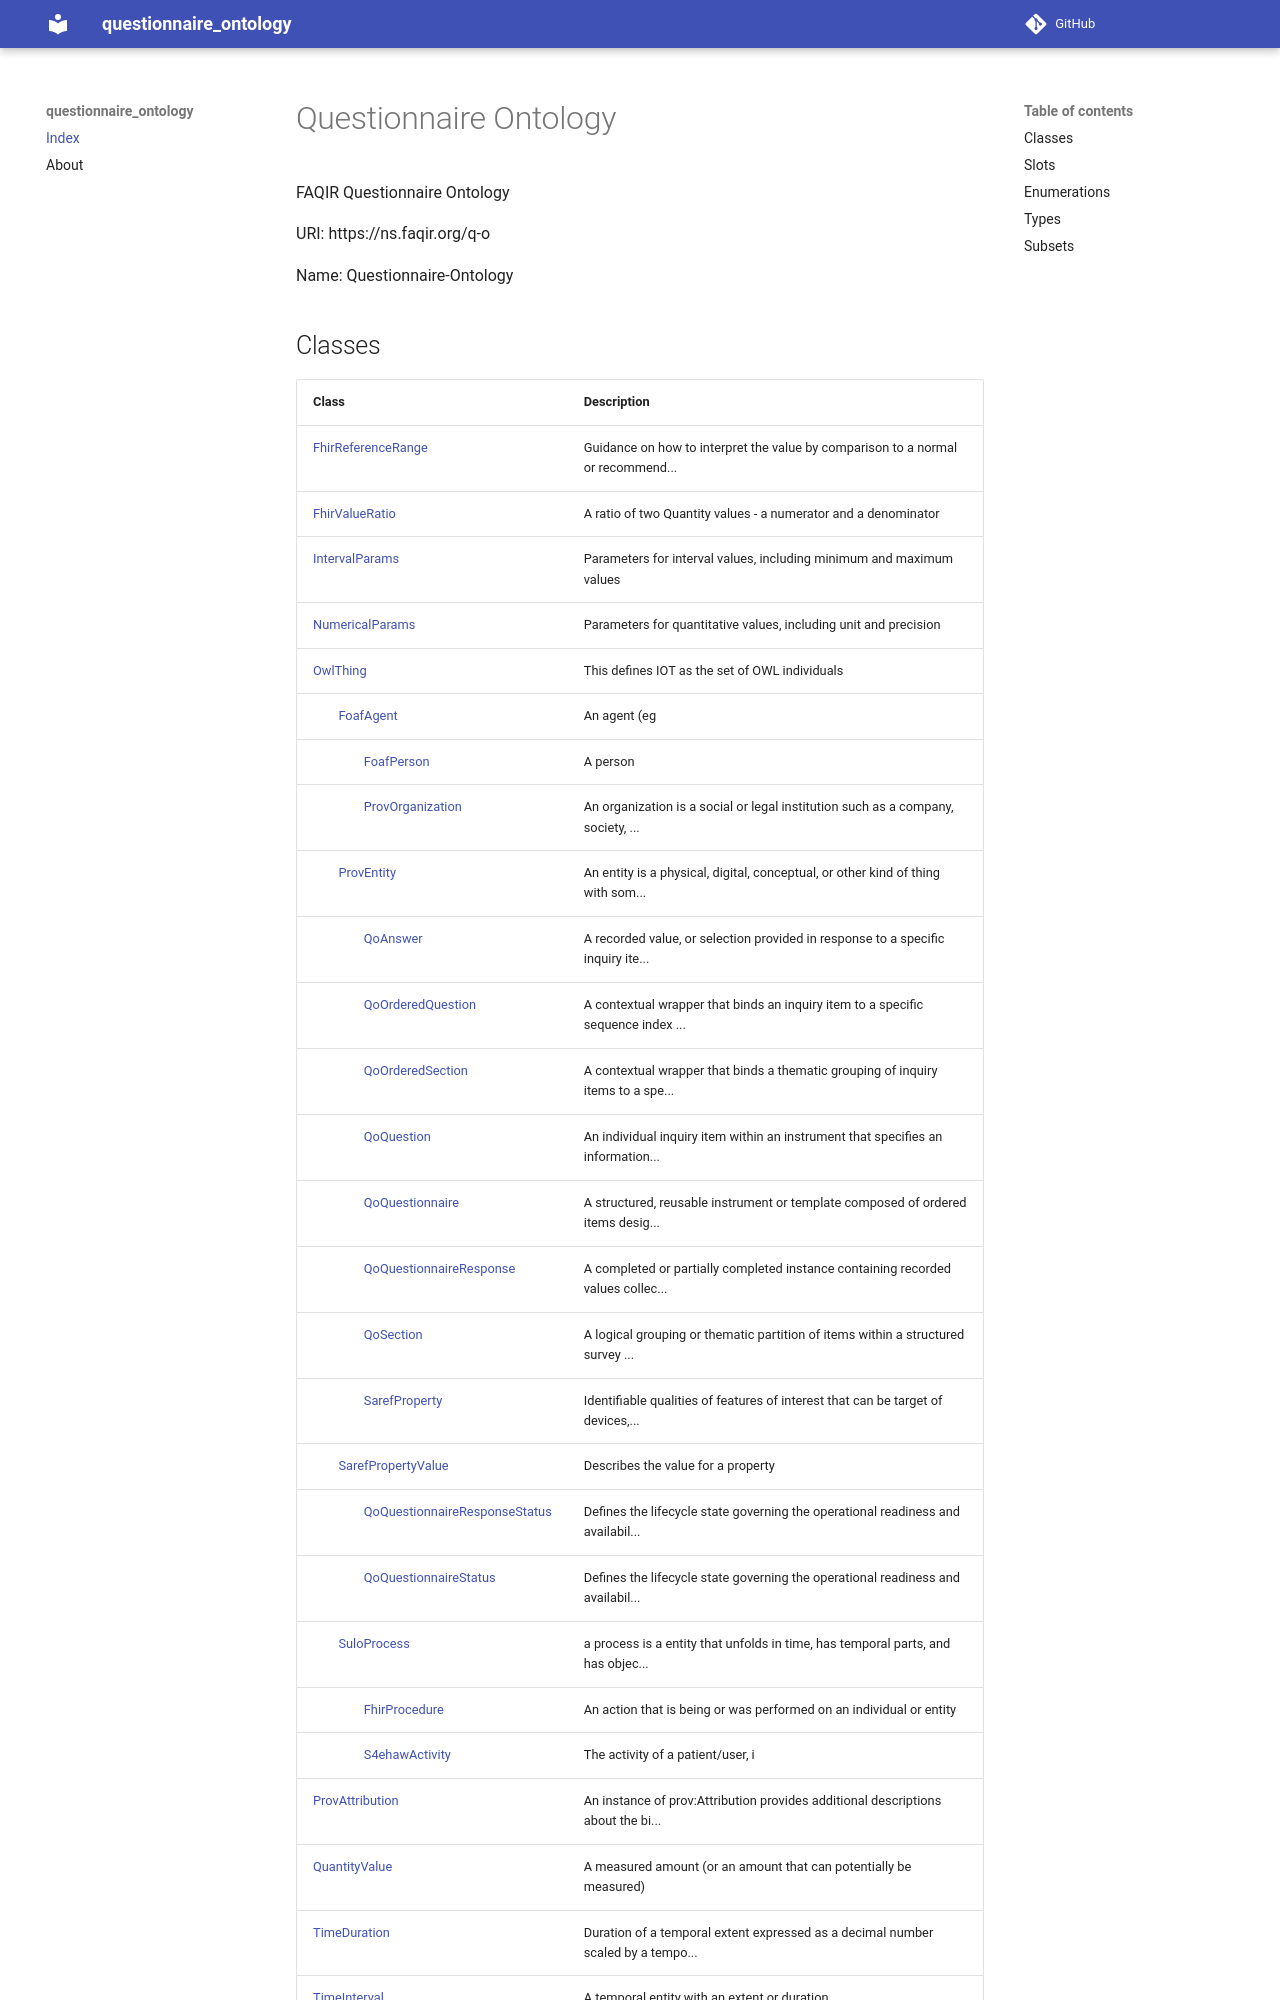

repository: faqirfoundation/questionnaire-ontology · page: index.html · generator: mkdocs

# Questionnaire Ontology

FAQIR Questionnaire Ontology

URI: https://ns.faqir.org/q-o

Name: Questionnaire-Ontology



## Classes

| Class | Description |
| --- | --- |
| [FhirReferenceRange](FhirReferenceRange.md) | Guidance on how to interpret the value by comparison to a normal or recommend... |
| [FhirValueRatio](FhirValueRatio.md) | A ratio of two Quantity values - a numerator and a denominator |
| [IntervalParams](IntervalParams.md) | Parameters for interval values, including minimum and maximum values |
| [NumericalParams](NumericalParams.md) | Parameters for quantitative values, including unit and precision |
| [OwlThing](OwlThing.md) | This defines IOT as the set of OWL individuals |
| &nbsp;&nbsp;&nbsp;&nbsp;&nbsp;&nbsp;&nbsp;&nbsp;[FoafAgent](FoafAgent.md) | An agent (eg |
| &nbsp;&nbsp;&nbsp;&nbsp;&nbsp;&nbsp;&nbsp;&nbsp;&nbsp;&nbsp;&nbsp;&nbsp;&nbsp;&nbsp;&nbsp;&nbsp;[FoafPerson](FoafPerson.md) | A person |
| &nbsp;&nbsp;&nbsp;&nbsp;&nbsp;&nbsp;&nbsp;&nbsp;&nbsp;&nbsp;&nbsp;&nbsp;&nbsp;&nbsp;&nbsp;&nbsp;[ProvOrganization](ProvOrganization.md) | An organization is a social or legal institution such as a company, society, ... |
| &nbsp;&nbsp;&nbsp;&nbsp;&nbsp;&nbsp;&nbsp;&nbsp;[ProvEntity](ProvEntity.md) | An entity is a physical, digital, conceptual, or other kind of thing with som... |
| &nbsp;&nbsp;&nbsp;&nbsp;&nbsp;&nbsp;&nbsp;&nbsp;&nbsp;&nbsp;&nbsp;&nbsp;&nbsp;&nbsp;&nbsp;&nbsp;[QoAnswer](QoAnswer.md) | A recorded value, or selection provided in response to a specific inquiry ite... |
| &nbsp;&nbsp;&nbsp;&nbsp;&nbsp;&nbsp;&nbsp;&nbsp;&nbsp;&nbsp;&nbsp;&nbsp;&nbsp;&nbsp;&nbsp;&nbsp;[QoOrderedQuestion](QoOrderedQuestion.md) | A contextual wrapper that binds an inquiry item to a specific sequence index ... |
| &nbsp;&nbsp;&nbsp;&nbsp;&nbsp;&nbsp;&nbsp;&nbsp;&nbsp;&nbsp;&nbsp;&nbsp;&nbsp;&nbsp;&nbsp;&nbsp;[QoOrderedSection](QoOrderedSection.md) | A contextual wrapper that binds a thematic grouping of inquiry items to a spe... |
| &nbsp;&nbsp;&nbsp;&nbsp;&nbsp;&nbsp;&nbsp;&nbsp;&nbsp;&nbsp;&nbsp;&nbsp;&nbsp;&nbsp;&nbsp;&nbsp;[QoQuestion](QoQuestion.md) | An individual inquiry item within an instrument that specifies an information... |
| &nbsp;&nbsp;&nbsp;&nbsp;&nbsp;&nbsp;&nbsp;&nbsp;&nbsp;&nbsp;&nbsp;&nbsp;&nbsp;&nbsp;&nbsp;&nbsp;[QoQuestionnaire](QoQuestionnaire.md) | A structured, reusable instrument or template composed of ordered items desig... |
| &nbsp;&nbsp;&nbsp;&nbsp;&nbsp;&nbsp;&nbsp;&nbsp;&nbsp;&nbsp;&nbsp;&nbsp;&nbsp;&nbsp;&nbsp;&nbsp;[QoQuestionnaireResponse](QoQuestionnaireResponse.md) | A completed or partially completed instance containing recorded values collec... |
| &nbsp;&nbsp;&nbsp;&nbsp;&nbsp;&nbsp;&nbsp;&nbsp;&nbsp;&nbsp;&nbsp;&nbsp;&nbsp;&nbsp;&nbsp;&nbsp;[QoSection](QoSection.md) | A logical grouping or thematic partition of items within a structured survey ... |
| &nbsp;&nbsp;&nbsp;&nbsp;&nbsp;&nbsp;&nbsp;&nbsp;&nbsp;&nbsp;&nbsp;&nbsp;&nbsp;&nbsp;&nbsp;&nbsp;[SarefProperty](SarefProperty.md) | Identifiable qualities of features of interest that can be target of devices,... |
| &nbsp;&nbsp;&nbsp;&nbsp;&nbsp;&nbsp;&nbsp;&nbsp;[SarefPropertyValue](SarefPropertyValue.md) | Describes the value for a property |
| &nbsp;&nbsp;&nbsp;&nbsp;&nbsp;&nbsp;&nbsp;&nbsp;&nbsp;&nbsp;&nbsp;&nbsp;&nbsp;&nbsp;&nbsp;&nbsp;[QoQuestionnaireResponseStatus](QoQuestionnaireResponseStatus.md) | Defines the lifecycle state governing the operational readiness and availabil... |
| &nbsp;&nbsp;&nbsp;&nbsp;&nbsp;&nbsp;&nbsp;&nbsp;&nbsp;&nbsp;&nbsp;&nbsp;&nbsp;&nbsp;&nbsp;&nbsp;[QoQuestionnaireStatus](QoQuestionnaireStatus.md) | Defines the lifecycle state governing the operational readiness and availabil... |
| &nbsp;&nbsp;&nbsp;&nbsp;&nbsp;&nbsp;&nbsp;&nbsp;[SuloProcess](SuloProcess.md) | a process is a entity that unfolds in time, has temporal parts, and has objec... |
| &nbsp;&nbsp;&nbsp;&nbsp;&nbsp;&nbsp;&nbsp;&nbsp;&nbsp;&nbsp;&nbsp;&nbsp;&nbsp;&nbsp;&nbsp;&nbsp;[FhirProcedure](FhirProcedure.md) | An action that is being or was perfor
